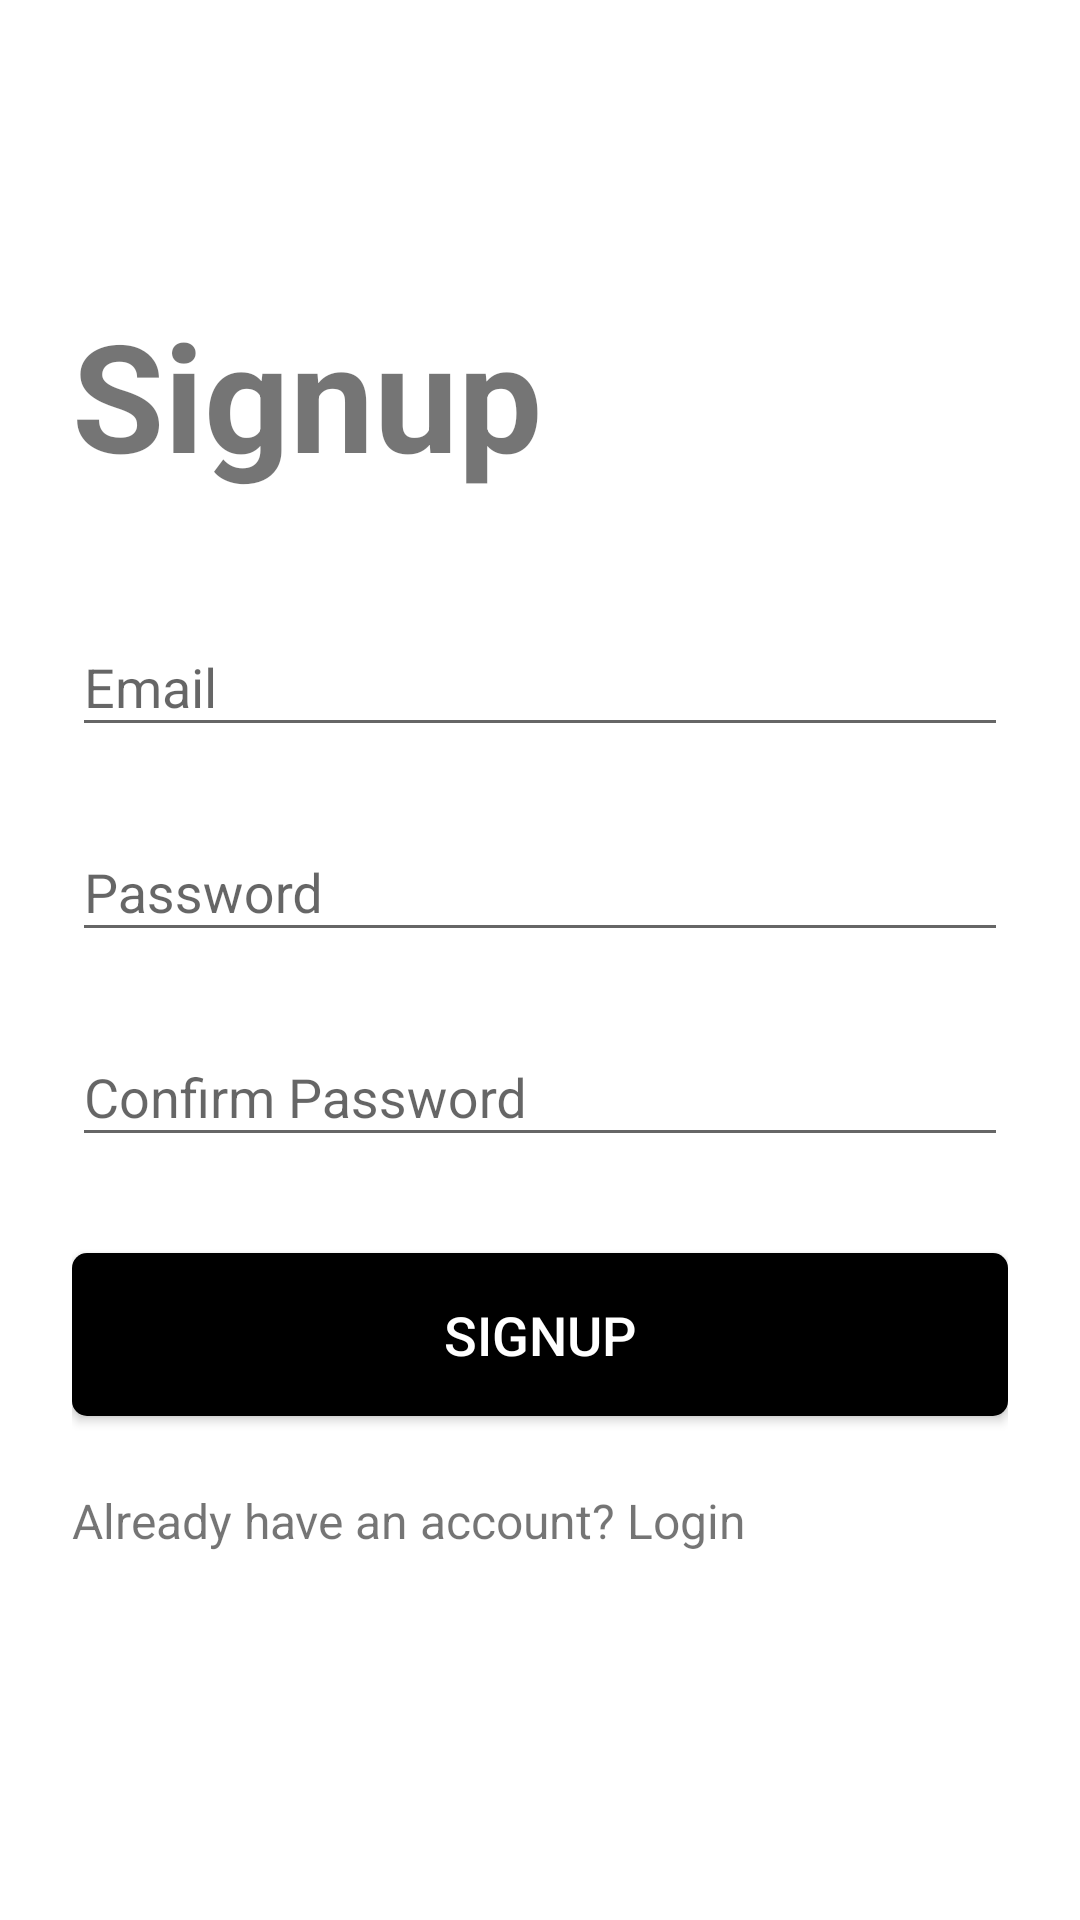

The Android layout XML behind this screen, and the referenced resources:
<!-- AndroidManifest.xml: application theme AppTheme -->
<!-- res/layout/activity_signup.xml -->
<?xml version="1.0" encoding="utf-8"?>
<ScrollView
    xmlns:android="http://schemas.android.com/apk/res/android"
    xmlns:tools="http://schemas.android.com/tools"
    android:layout_width="fill_parent"
    android:layout_height="fill_parent"
    android:fitsSystemWindows="true"
    android:background="@color/white"
    tools:context=".SignupActivity">

    <LinearLayout
        android:layout_width="match_parent"
        android:layout_height="wrap_content"
        android:layout_gravity="center"
        android:layout_marginStart="24dp"
        android:layout_marginEnd="24dp"
        android:orientation="vertical">

        
        
        
        
        
        

        
        <TextView
            android:id="@+id/textView9"
            android:layout_width="wrap_content"
            android:layout_height="wrap_content"
            android:layout_marginBottom="24dp"
            android:text="Signup"
            android:textColor="@color/common_google_signin_btn_text_dark_focused"
            android:textSize="50dp"
            android:textStyle="bold" />

        <android.support.design.widget.TextInputLayout
            android:layout_width="match_parent"
            android:layout_height="wrap_content"
            android:layout_marginTop="8dp"
            android:layout_marginBottom="8dp">

            <EditText
                android:id="@+id/fieldEmail"
                android:layout_width="match_parent"
                android:layout_height="wrap_content"
                android:hint="Email"
                android:inputType="textEmailAddress" />
        </android.support.design.widget.TextInputLayout>

        
        <android.support.design.widget.TextInputLayout
            android:layout_width="match_parent"
            android:layout_height="wrap_content"
            android:layout_marginTop="8dp"
            android:layout_marginBottom="8dp">

            <EditText
                android:id="@+id/fieldPassword"
                android:layout_width="match_parent"
                android:layout_height="wrap_content"
                android:hint="Password"
                android:inputType="textPassword" />
        </android.support.design.widget.TextInputLayout>

        <android.support.design.widget.TextInputLayout
            android:layout_width="match_parent"
            android:layout_height="wrap_content"
            android:layout_marginTop="8dp"
            android:layout_marginBottom="8dp">

            <EditText
                android:id="@+id/fieldPasswordReenter"
                android:layout_width="match_parent"
                android:layout_height="wrap_content"
                android:hint="Confirm Password"
                android:inputType="textPassword" />
        </android.support.design.widget.TextInputLayout>

        <android.support.v7.widget.AppCompatButton
            android:id="@+id/signUpButton1"
            android:layout_width="fill_parent"
            android:layout_height="wrap_content"
            android:layout_marginTop="24dp"
            android:layout_marginBottom="24dp"
            android:padding="15dp"
            android:textSize="18sp"
            android:text="Signup"
            android:background="@drawable/signup_btn_rounded"
            android:textColor="@android:color/white" />

        <TextView
            android:id="@+id/signInButton1"
            android:layout_width="fill_parent"
            android:layout_height="wrap_content"
            android:layout_marginBottom="24dp"
            android:text="Already have an account? Login"
            android:textSize="16dp" />

    </LinearLayout>

</ScrollView>
<!-- resources referenced by this layout -->
<resources>
  <color name="white">#FFFFFF</color>
  <!-- drawable favicon: png bitmap (drawable, 1313 bytes) -->
  <!-- drawable signup_btn_rounded (drawable) -->
  <?xml version="1.0" encoding="utf-8"?>
  <shape xmlns:android="http://schemas.android.com/apk/res/android"
      android:shape="rectangle">
      <solid android:color="@color/black"/>
      <corners
          android:radius="5dp"/>
  </shape>
  <style name="AppTheme" parent="Theme.AppCompat.Light.NoActionBar">
          
          <item name="colorPrimary">@color/colorPrimary</item>
          <item name="colorPrimaryDark">@color/colorPrimaryDark</item>
          <item name="colorAccent">@color/colorAccent</item>
  
          <item name="android:windowTranslucentStatus">true</item>
  
      </style>
  <color name="black">#000000</color>
  <color name="colorPrimary">#1183ca</color>
  <color name="colorPrimaryDark">#0c5b8d</color>
  <color name="colorAccent">#000000</color>
</resources>
